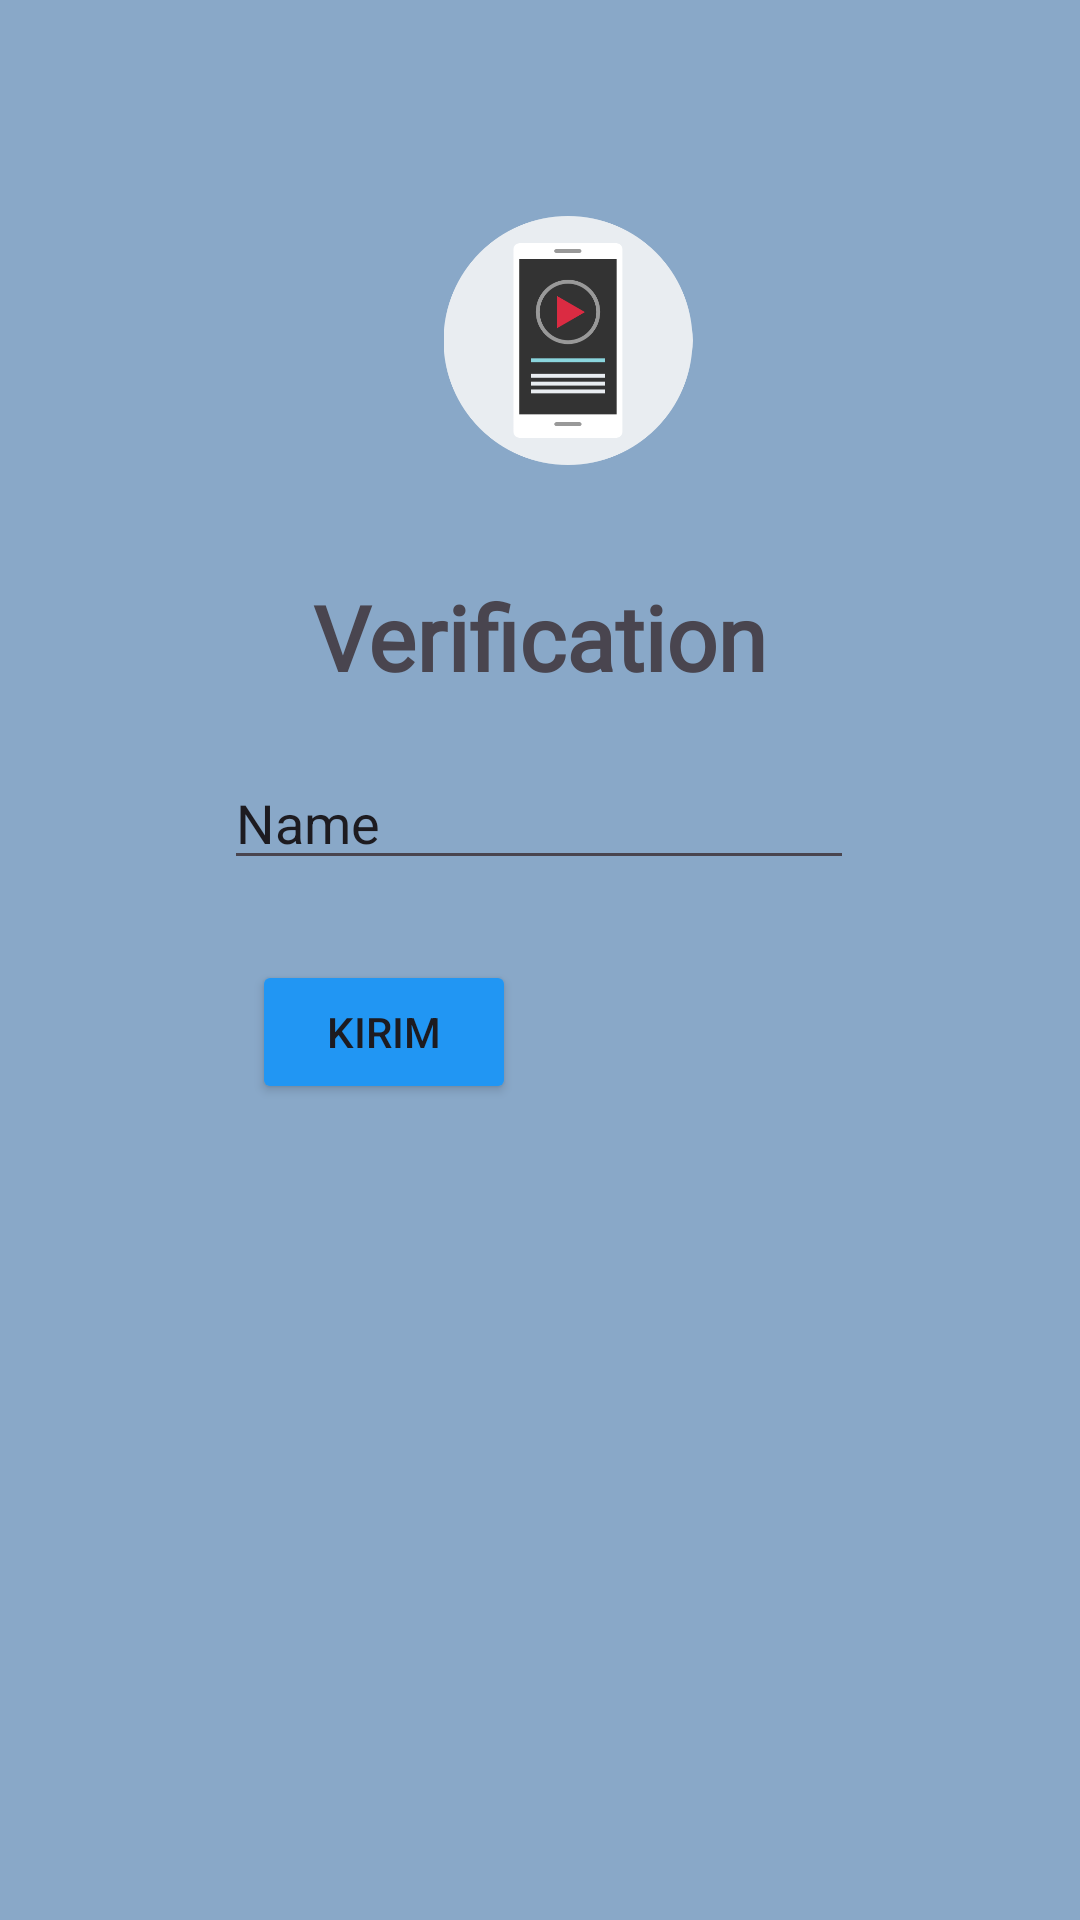

Write the Android layout XML for this screen, with the resource values it uses.
<!-- AndroidManifest.xml: application theme Theme.Netptunus_HAFIZ -->
<!-- res/layout/activity_third.xml -->
<?xml version="1.0" encoding="utf-8"?>
<androidx.constraintlayout.widget.ConstraintLayout xmlns:android="http://schemas.android.com/apk/res/android"
    xmlns:app="http://schemas.android.com/apk/res-auto"
    xmlns:tools="http://schemas.android.com/tools"
    android:id="@+id/main"
    android:layout_width="match_parent"
    android:layout_height="match_parent"
    android:background="#89A8C8"
    tools:context=".Home.pertemuan_3.ThirdActivity">

    <TextView
        android:id="@+id/textVerif"
        android:layout_width="wrap_content"
        android:layout_height="wrap_content"
        android:layout_marginTop="192dp"
        android:fontFamily="@font/robotocondensedvariablefont_wght"
        android:text="@string/verif"
        android:textSize="30sp"
        android:textStyle="bold"
        app:layout_constraintEnd_toEndOf="parent"
        app:layout_constraintStart_toStartOf="parent"
        app:layout_constraintTop_toTopOf="parent" />

    <Button
        android:id="@+id/btnSubmit"
        android:layout_width="wrap_content"
        android:layout_height="wrap_content"
        android:layout_marginTop="320dp"
        android:backgroundTint="@color/biru"
        android:text="kirim"
        app:layout_constraintEnd_toEndOf="parent"
        app:layout_constraintHorizontal_bias="0.309"
        app:layout_constraintStart_toStartOf="parent"
        app:layout_constraintTop_toTopOf="parent" />

    <EditText
        android:id="@+id/inputNama"
        android:layout_width="wrap_content"
        android:layout_height="wrap_content"
        android:layout_marginTop="252dp"
        android:ems="10"
        android:inputType="text"
        android:text="Name"
        app:layout_constraintEnd_toEndOf="parent"
        app:layout_constraintHorizontal_bias="0.497"
        app:layout_constraintStart_toStartOf="parent"
        app:layout_constraintTop_toTopOf="parent" />

    <ImageView
        android:id="@+id/imageView"
        android:layout_width="108dp"
        android:layout_height="83dp"
        android:layout_marginTop="72dp"
        app:layout_constraintEnd_toEndOf="parent"
        app:layout_constraintHorizontal_bias="0.537"
        app:layout_constraintStart_toStartOf="parent"
        app:layout_constraintTop_toTopOf="parent"
        app:srcCompat="@drawable/phone" />
</androidx.constraintlayout.widget.ConstraintLayout>
<!-- resources referenced by this layout -->
<resources>
  <color name="biru">#2196F3</color>
  <!-- drawable phone: png bitmap (drawable, 14199 bytes) -->
  <string name="verif">Verification </string>
  <style name="Theme.Netptunus_HAFIZ" parent="Base.Theme.Netptunus_HAFIZ" />
  <style name="Base.Theme.Netptunus_HAFIZ" parent="Theme.Material3.DayNight.NoActionBar">
          
          
      </style>
</resources>
